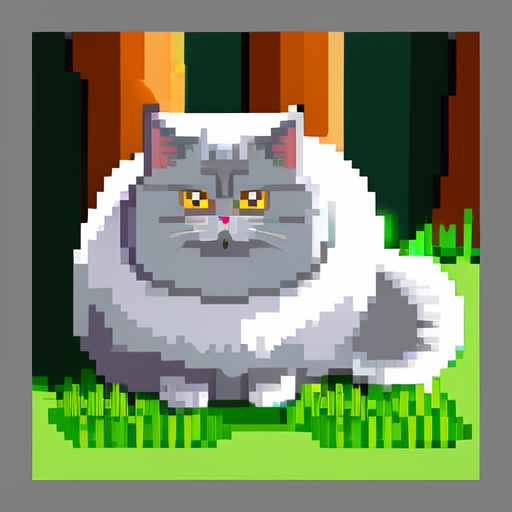
Generation parameters embedded in this image by AUTOMATIC1111 Stable Diffusion web UI or a fork of it (Forge, ...) (PNG 'parameters' text chunk):
british long hair cat, grey, chubby, in the garden <lora:pixel-art-xl-v1.1:0.7> 
Steps: 20, Sampler: DPM++ 2M Karras, CFG scale: 7, Seed: 13798859, Size: 512x512, Model hash: e6bb9ea85b, Model: sdXL_v10VAEFix, Lora hashes: "pixel-art-xl-v1.1: dbe5cdf5f8f4", Version: v1.7.0